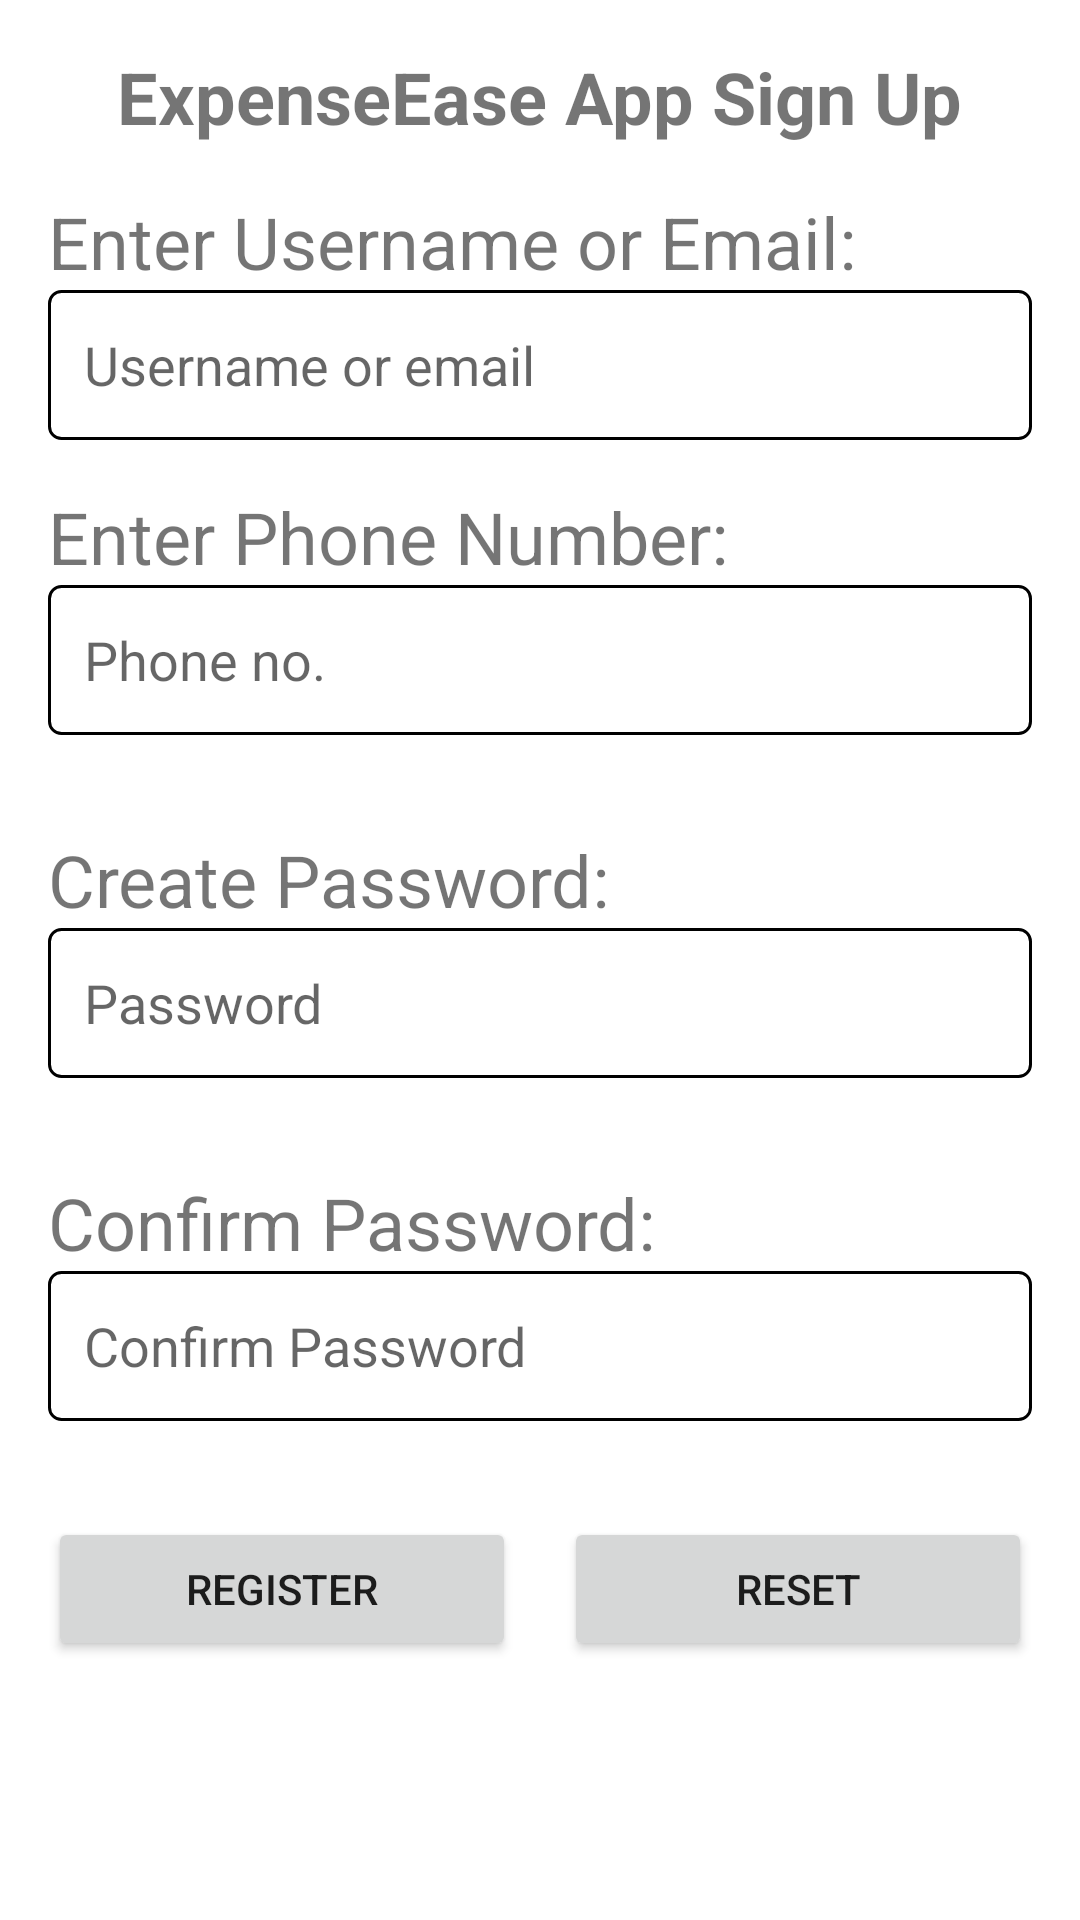

This screen was rendered from an Android layout file. Write that file and the resources it references.
<!-- AndroidManifest.xml: application theme Theme.ExpenseTrackingApp -->
<!-- res/layout/activity_register.xml -->
<?xml version="1.0" encoding="utf-8"?>
<LinearLayout xmlns:android="http://schemas.android.com/apk/res/android"
    android:layout_width="match_parent"
    android:layout_height="match_parent"
    android:orientation="vertical"
    android:padding="16dp">

    <TextView
        android:id="@+id/textViewRegisterNewUser"
        android:layout_width="wrap_content"
        android:layout_height="wrap_content"
        android:text="ExpenseEase App Sign Up"
        android:textSize="24sp"
        android:textStyle="bold"
        android:layout_gravity="center_horizontal"
        android:layout_marginBottom="16dp"/>

    <TextView
        android:layout_width="match_parent"
        android:layout_height="wrap_content"
        android:text="Enter Username or Email:"
        android:textSize="24sp"/>

    <EditText
        android:id="@+id/editTextNewUsername"
        android:layout_width="match_parent"
        android:layout_height="wrap_content"
        android:hint="Username or email"
        android:background="@drawable/edit_text_background"
        android:inputType="text"
        android:layout_marginBottom="16dp"/>

    <TextView
        android:layout_width="match_parent"
        android:layout_height="wrap_content"
        android:text="Enter Phone Number:"
        android:textSize="24sp" />

    <EditText
        android:id="@+id/editTextNewPhoneNumber"
        android:layout_width="match_parent"
        android:layout_height="wrap_content"
        android:hint="Phone no."
        android:background="@drawable/edit_text_background"
        android:inputType="phone"
        android:layout_marginBottom="32dp"/>

    <TextView
        android:layout_width="match_parent"
        android:layout_height="wrap_content"
        android:text="Create Password:"
        android:textSize="24sp"/>

    <EditText
        android:id="@+id/editTextNewPassword"
        android:layout_width="match_parent"
        android:layout_height="wrap_content"
        android:hint="Password"
        android:background="@drawable/edit_text_background"
        android:inputType="textPassword"/>
    <TextView
        android:layout_width="match_parent"
        android:layout_height="wrap_content"
        android:text="Confirm Password:"
        android:textSize="24sp"
        android:layout_marginTop="32dp"/>

    <EditText
        android:id="@+id/editTextConfirmNewPassword"
        android:layout_width="match_parent"
        android:layout_height="wrap_content"
        android:hint="Confirm Password"
        android:background="@drawable/edit_text_background"
        android:inputType="textPassword"/>



    <LinearLayout
        android:layout_width="match_parent"
        android:layout_height="wrap_content"
        android:orientation="horizontal"
        android:layout_marginBottom="16dp">

        <Button
            android:id="@+id/btnRegisterNewUser"
            android:layout_width="0dp"
            android:layout_height="wrap_content"
            android:layout_weight="1"
            android:text="Register"
            android:layout_marginTop="32dp"
            android:layout_marginEnd="8dp"/>
        <Button
            android:id="@+id/btnNewRegisterReset"
            android:layout_width="0dp"
            android:layout_weight="1"
            android:layout_height="wrap_content"
            android:text="Reset"
            android:layout_marginTop="32dp"
            android:layout_marginStart="8dp"/>



    </LinearLayout>

</LinearLayout>
<!-- resources referenced by this layout -->
<resources>
  <!-- drawable edit_text_background (drawable) -->
  <?xml version="1.0" encoding="utf-8"?>
  <shape xmlns:android="http://schemas.android.com/apk/res/android">
      <stroke android:width="1dp"
          />
      <corners android:radius="4dp"/>
      <size android:width="200dp"
          android:height="50dp"/>
      <solid android:color="#3EFFFFFF" />
      <padding
          android:left="12dp"
          android:top="12dp"
          android:right="12dp"
          android:bottom="12dp"/>
  </shape>
  <style name="Theme.ExpenseTrackingApp" parent="Theme.MaterialComponents.DayNight.DarkActionBar">
          
          <item name="colorPrimary">@color/purple_500</item>
          <item name="colorPrimaryVariant">@color/purple_700</item>
          <item name="colorOnPrimary">@color/white</item>
          
          <item name="colorSecondary">@color/teal_200</item>
          <item name="colorSecondaryVariant">@color/teal_700</item>
          <item name="colorOnSecondary">@color/black</item>
          
          <item name="android:statusBarColor">?attr/colorPrimaryVariant</item>
          
      </style>
  <!-- not gathered from this repository: default colours our renderer supplied (Android Studio template values) -->
  <color name="purple_500">#FF6200EE</color>
  <color name="purple_700">#FF3700B3</color>
  <color name="teal_200">#FF03DAC5</color>
  <color name="teal_700">#FF018786</color>
  <color name="black">#FF000000</color>
  <color name="white">#FFFFFFFF</color>
</resources>
